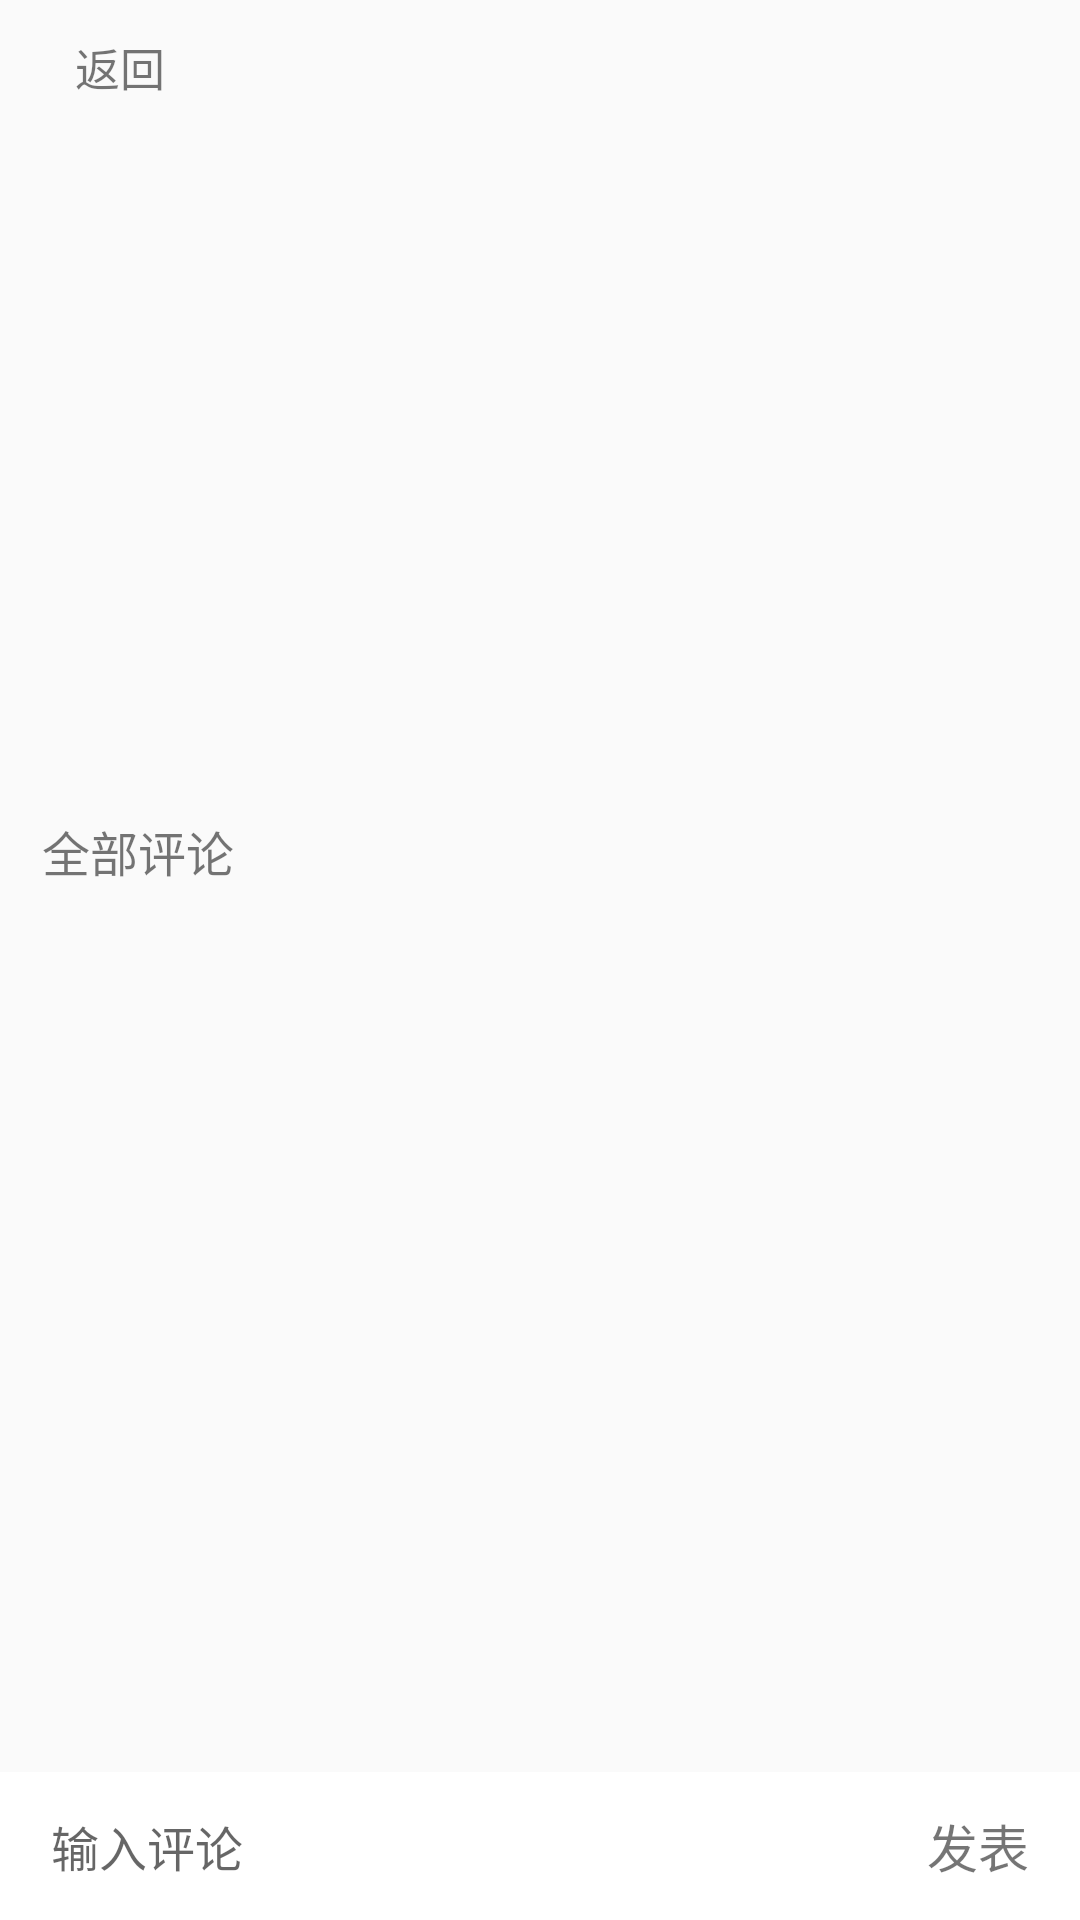

Layout XML and referenced resources for this Android screen:
<!-- AndroidManifest.xml: application theme AppTheme -->
<!-- res/layout/activity_custom_bottomup.xml -->
<?xml version="1.0" encoding="utf-8"?>
<LinearLayout xmlns:android="http://schemas.android.com/apk/res/android"
    android:id="@+id/dia_comment_ll"
    android:layout_width="match_parent"
    android:layout_height="match_parent"
    android:orientation="vertical">

    <LinearLayout
        android:layout_width="match_parent"
        android:layout_height="0dp"
        android:layout_weight="1">

        <ScrollView
            android:layout_width="match_parent"
            android:layout_height="match_parent"
            android:fillViewport="true">

            <LinearLayout
                android:layout_width="match_parent"
                android:layout_height="wrap_content"
                android:orientation="vertical">

                <RelativeLayout
                    android:layout_width="match_parent"
                    android:layout_height="45dp"
                    android:paddingLeft="12dp"
                    android:paddingRight="12dp">

                    <LinearLayout
                        android:id="@+id/back"
                        android:layout_width="wrap_content"
                        android:layout_height="wrap_content"
                        android:layout_centerVertical="true"
                        android:gravity="center_vertical">

                        <View
                            android:layout_width="8dp"
                            android:layout_height="16dp" />

                        <TextView
                            android:layout_width="wrap_content"
                            android:layout_height="wrap_content"
                            android:layout_marginLeft="5dp"
                            android:text="返回"
                            android:textColor="@color/custom_iosdialog_line"
                            android:textSize="15dp" />
                    </LinearLayout>

                    <View
                        android:id="@+id/more"
                        android:layout_width="18dp"
                        android:layout_height="4dp"
                        android:layout_alignParentRight="true"
                        android:layout_centerVertical="true" />
                </RelativeLayout>

                <View
                    android:layout_width="match_parent"
                    android:layout_height="0.5dp"
                    android:background="@color/custom_iosdialog_line" />

                
                
                
                

                <LinearLayout
                    android:layout_width="match_parent"
                    android:layout_height="wrap_content"
                    android:orientation="vertical">

                    <RelativeLayout
                        android:layout_width="match_parent"
                        android:layout_height="wrap_content"
                        android:padding="17dp"
                        android:paddingBottom="20dp"
                        android:paddingTop="20dp">

                        <ImageView
                            android:id="@+id/head"
                            android:layout_width="38dp"
                            android:layout_height="38dp" />

                        <TextView
                            android:id="@+id/name"
                            android:layout_width="wrap_content"
                            android:layout_height="wrap_content"
                            android:layout_marginLeft="10dp"
                            android:layout_toRightOf="@+id/head"
                            android:textColor="@color/custom_iosdialog_line"
                            android:textSize="15dp" />

                        <TextView
                            android:id="@+id/time"
                            android:layout_width="wrap_content"
                            android:layout_height="wrap_content"
                            android:layout_below="@+id/name"
                            android:layout_marginLeft="10dp"
                            android:layout_toRightOf="@+id/head"
                            android:textColor="@color/custom_iosdialog_line"
                            android:textSize="12dp" />

                        <TextView
                            android:id="@+id/tribe"
                            android:layout_width="wrap_content"
                            android:layout_height="wrap_content"
                            android:layout_alignParentRight="true"
                            android:textColor="@color/custom_iosdialog_line"
                            android:textSize="14dp" />

                        <TextView
                            android:id="@+id/content"
                            android:layout_width="match_parent"
                            android:layout_height="wrap_content"
                            android:layout_below="@+id/head"
                            android:layout_marginTop="12dp"
                            android:textColor="@color/custom_iosdialog_line"
                            android:textSize="16dp" />

                        <TextView
                            android:id="@+id/thumb_count"
                            android:layout_width="wrap_content"
                            android:layout_height="wrap_content"
                            android:layout_alignParentRight="true"
                            android:layout_below="@+id/content"
                            android:layout_marginTop="20dp"
                            android:textColor="@color/custom_iosdialog_line"
                            android:textSize="14dp" />

                        <View
                            android:id="@+id/thumb"
                            android:layout_width="14dp"
                            android:layout_height="15dp"
                            android:layout_below="@+id/content"
                            android:layout_marginRight="6dp"
                            android:layout_marginTop="21dp"
                            android:layout_toLeftOf="@id/thumb_count" />

                        <TextView
                            android:id="@+id/comment_count"
                            android:layout_width="wrap_content"
                            android:layout_height="wrap_content"
                            android:layout_below="@+id/content"
                            android:layout_marginRight="40dp"
                            android:layout_marginTop="20dp"
                            android:layout_toLeftOf="@id/thumb"
                            android:textColor="@color/custom_iosdialog_line"
                            android:textSize="14dp" />

                        <View
                            android:id="@+id/comment"
                            android:layout_width="15dp"
                            android:layout_height="14dp"
                            android:layout_below="@+id/content"
                            android:layout_marginRight="6dp"
                            android:layout_marginTop="20dp"
                            android:layout_toLeftOf="@id/comment_count" />

                        <View
                            android:id="@+id/line"
                            android:layout_width="match_parent"
                            android:layout_height="0.5dp"
                            android:layout_below="@+id/thumb_count"
                            android:layout_marginTop="20dp"
                            android:background="@color/custom_iosdialog_line" />

                        <TextView
                            android:id="@+id/thumb_text"
                            android:layout_width="match_parent"
                            android:layout_height="wrap_content"
                            android:layout_below="@+id/line"
                            android:layout_marginTop="16.5dp"
                            android:textColor="@color/custom_iosdialog_line"
                            android:textSize="15dp" />
                    </RelativeLayout>

                    <View
                        android:layout_width="match_parent"
                        android:layout_height="10dp"
                        android:background="@color/custom_iosdialog_line" />

                    <LinearLayout
                        android:layout_width="match_parent"
                        android:layout_height="wrap_content"
                        android:orientation="vertical"
                        android:padding="14dp"
                        android:paddingLeft="17dp"
                        android:paddingRight="17dp">

                        <TextView
                            android:layout_width="wrap_content"
                            android:layout_height="wrap_content"
                            android:text="全部评论"
                            android:textColor="@color/custom_iosdialog_line"
                            android:textSize="16dp" />

                        <View
                            android:layout_width="match_parent"
                            android:layout_height="0.5dp"
                            android:layout_marginTop="14dp"
                            android:background="@color/custom_iosdialog_line" />

                        
                        
                        
                        
                    </LinearLayout>
                </LinearLayout>
                
                <View
                    android:id="@+id/layer"
                    android:layout_width="match_parent"
                    android:layout_height="match_parent"
                    android:background="@color/custom_iosdialog_line"
                    android:visibility="gone" />
            </LinearLayout>
        </ScrollView>
    </LinearLayout>

    <View
        android:layout_width="match_parent"
        android:layout_height="0.5dp"
        android:background="@color/custom_iosdialog_line" />

    <LinearLayout
        android:layout_width="match_parent"
        android:layout_height="wrap_content"
        android:background="@color/white"
        android:gravity="center_vertical"
        android:paddingLeft="17dp"
        android:paddingRight="17dp">

        <EditText
            android:id="@+id/input"
            android:layout_width="0dp"
            android:layout_height="wrap_content"
            android:layout_weight="1"
            android:background="@null"
            android:gravity="center_vertical"
            android:hint="输入评论"
            android:maxLines="5"
            android:paddingBottom="13dp"
            android:paddingTop="13dp"
            android:textSize="16dp" />

        <TextView
            android:id="@+id/publish"
            android:layout_width="wrap_content"
            android:layout_height="48dp"
            android:layout_marginLeft="30dp"
            android:gravity="center"
            android:text="发表"
            android:textSize="17dp" />
    </LinearLayout>
</LinearLayout>
<!-- resources referenced by this layout -->
<resources>
  <color name="white">#FFFFFF</color>
  <style name="AppTheme" parent="Theme.AppCompat.Light.DarkActionBar">
          
          <item name="colorPrimary">@color/colorPrimary</item>
          <item name="colorPrimaryDark">@color/colorPrimaryDark</item>
          <item name="colorAccent">@color/colorAccent</item>
      </style>
  <color name="colorPrimary">#3F51B5</color>
  <color name="colorPrimaryDark">#303F9F</color>
  <color name="colorAccent">#FF4081</color>
</resources>
